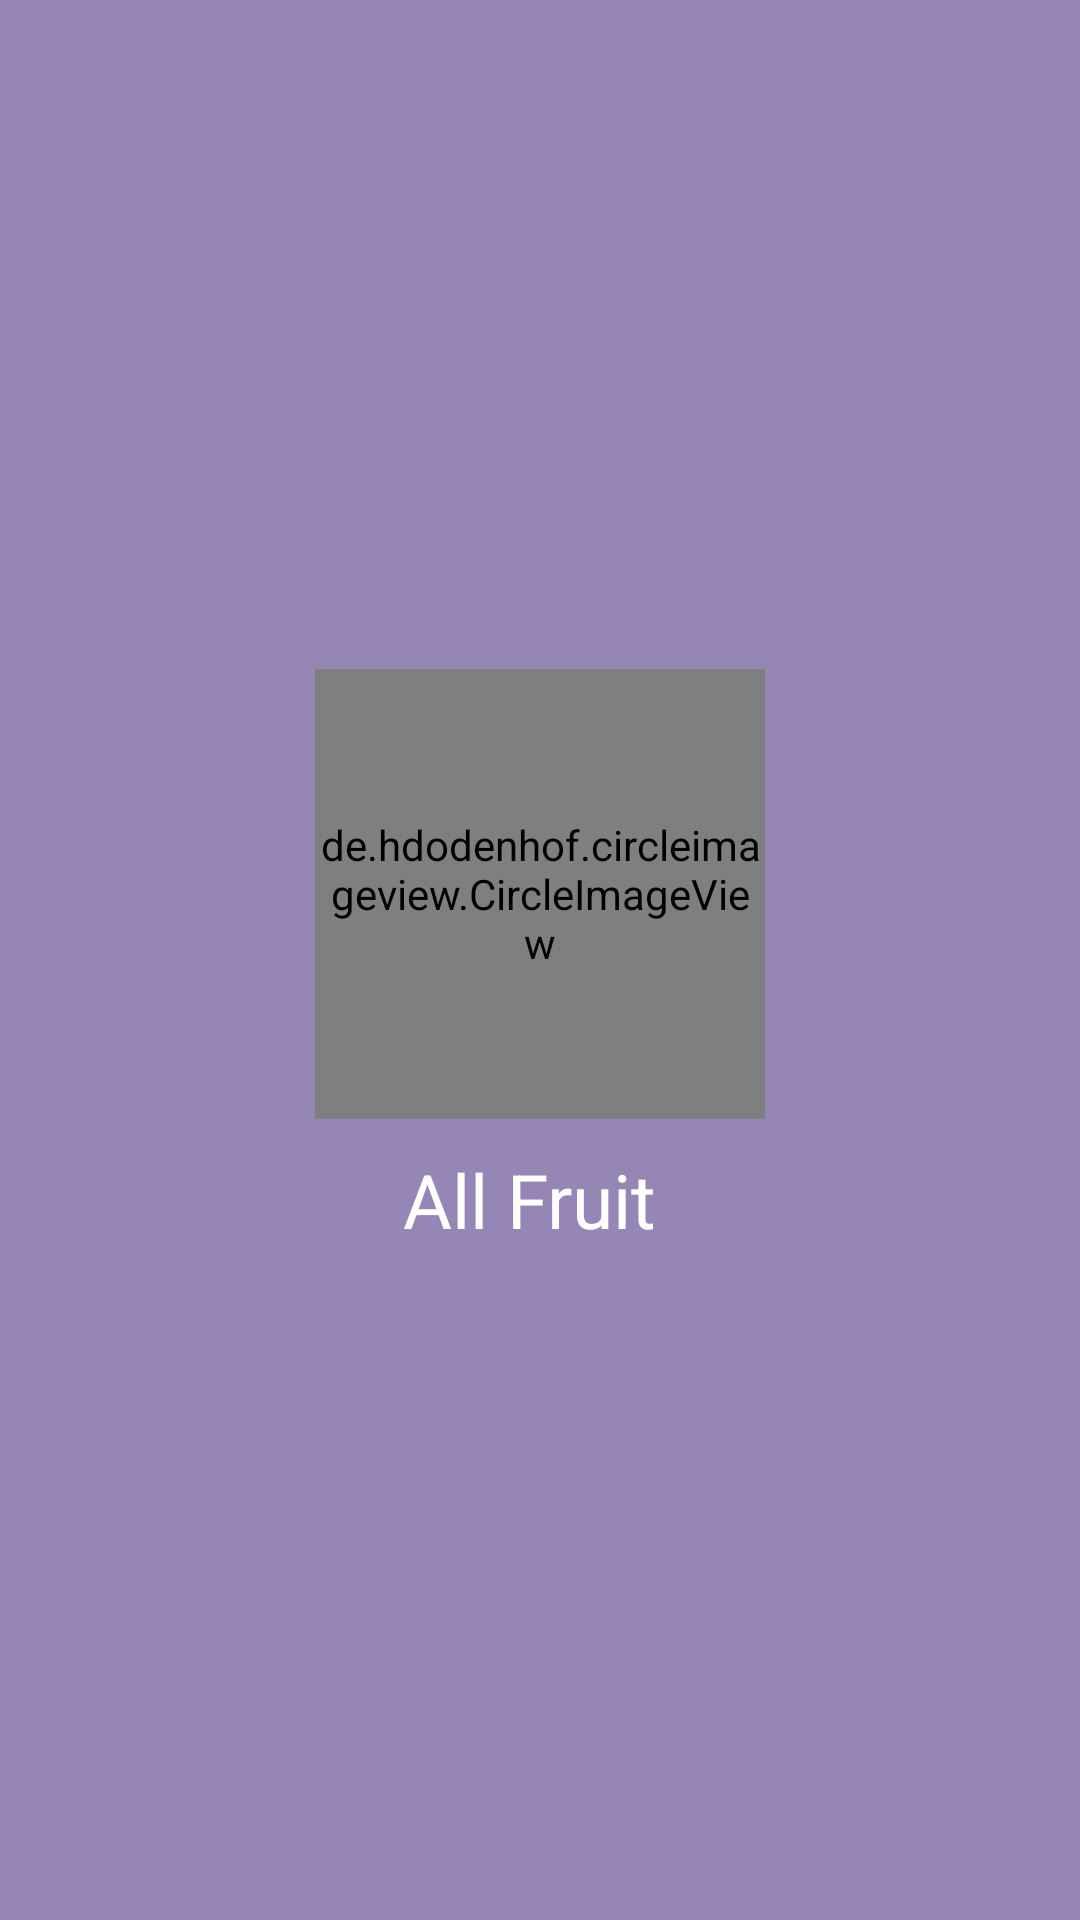

Write the Android layout XML for this screen, with the resource values it uses.
<!-- AndroidManifest.xml: application theme Theme.Flags10country -->
<!-- res/layout/activity_splash_screen.xml -->
<?xml version="1.0" encoding="utf-8"?>
<LinearLayout xmlns:android="http://schemas.android.com/apk/res/android"
    xmlns:app="http://schemas.android.com/apk/res-auto"
    xmlns:tools="http://schemas.android.com/tools"
    android:layout_width="match_parent"
    android:layout_height="match_parent"
    android:orientation="vertical"
    android:background="#9686B6"
    android:gravity="center"
    tools:context=".splash_screen">


    <de.hdodenhof.circleimageview.CircleImageView
        android:id="@+id/imageViewId"
        android:layout_width="150dp"
        android:layout_height="150dp"
        android:src="@drawable/bangladesh">

    </de.hdodenhof.circleimageview.CircleImageView>

    <TextView
        android:layout_marginTop="10dp"
        android:layout_width="wrap_content"
        android:layout_height="wrap_content"
        android:text="All Fruit "
        android:textColor="@color/white"
        android:textSize="25sp"
        ></TextView>


</LinearLayout>
<!-- resources referenced by this layout -->
<resources>
  <!-- drawable bangladesh: png bitmap (drawable, 2091 bytes) -->
  <style name="Theme.Flags10country" parent="Theme.MaterialComponents.DayNight.DarkActionBar">
          
          <item name="colorPrimary">@color/purple_500</item>
          <item name="colorPrimaryVariant">@color/purple_700</item>
          <item name="colorOnPrimary">@color/white</item>
          
          <item name="colorSecondary">@color/teal_200</item>
          <item name="colorSecondaryVariant">@color/teal_700</item>
          <item name="colorOnSecondary">@color/black</item>
          
          <item name="android:statusBarColor">?attr/colorPrimaryVariant</item>
          
      </style>
  <!-- not gathered from this repository: default colours our renderer supplied (Android Studio template values) -->
  <color name="purple_500">#FF6200EE</color>
  <color name="purple_700">#FF3700B3</color>
  <color name="teal_200">#FF03DAC5</color>
  <color name="teal_700">#FF018786</color>
  <color name="black">#FF000000</color>
  <color name="white">#FFFFFFFF</color>
</resources>
